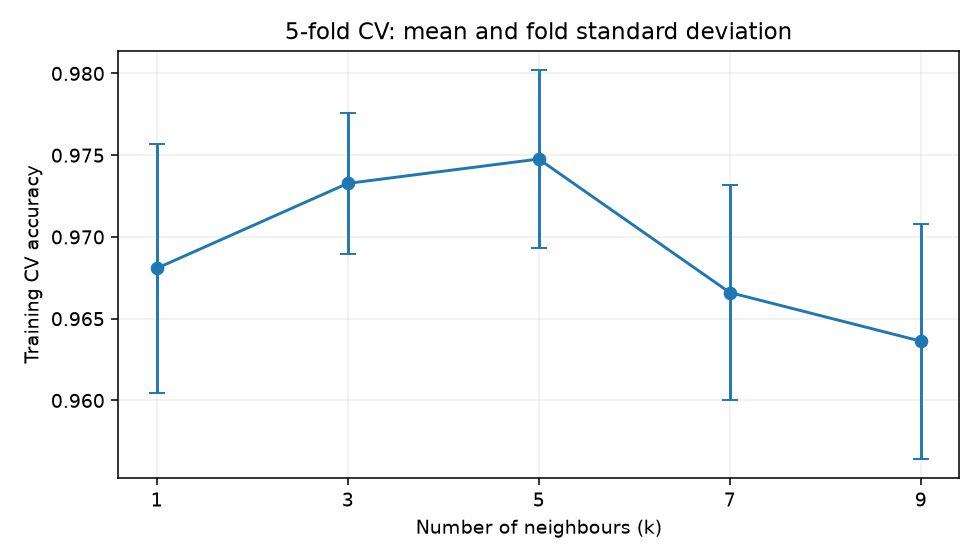

The table this chart was drawn from, first rows:
k, mean_cv_accuracy, std_cv_accuracy, fold_1_accuracy, fold_2_accuracy, fold_3_accuracy, fold_4_accuracy, fold_5_accuracy
1, 0.9681, 0.007621, 0.9556, 0.9778, 0.974, 0.9665, 0.9665
3, 0.9733, 0.004314, 0.9667, 0.9778, 0.9777, 0.974, 0.9703
5, 0.9748, 0.005428, 0.9704, 0.9704, 0.9851, 0.974, 0.974
7, 0.9666, 0.006601, 0.9593, 0.963, 0.9777, 0.9628, 0.9703
9, 0.9636, 0.007187, 0.9593, 0.963, 0.9777, 0.9591, 0.9591
